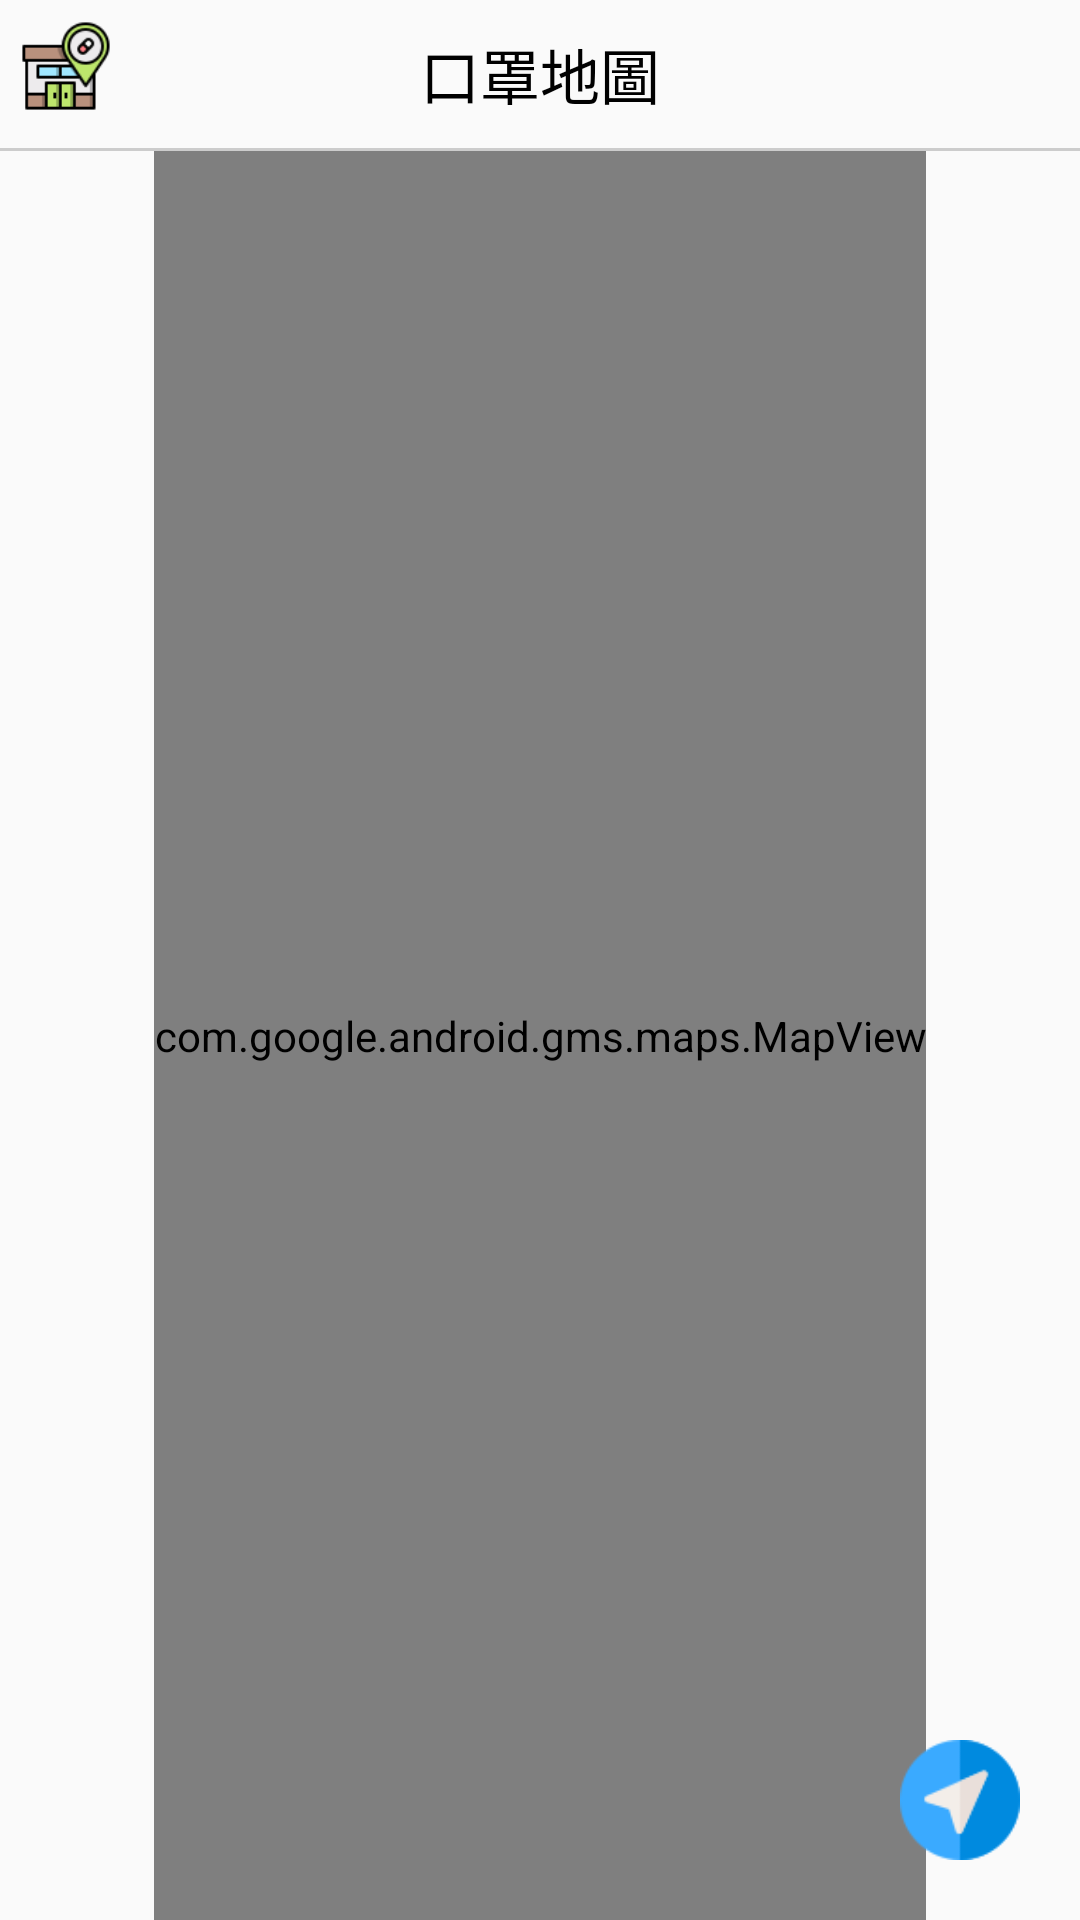

Write the Android layout XML for this screen, with the resource values it uses.
<!-- AndroidManifest.xml: application theme AppTheme -->
<!-- res/layout/maps.xml -->
<?xml version="1.0" encoding="utf-8"?>
<layout xmlns:android="http://schemas.android.com/apk/res/android"
    xmlns:app="http://schemas.android.com/apk/res-auto">

    <androidx.constraintlayout.widget.ConstraintLayout
        android:layout_width="match_parent"
        android:layout_height="match_parent">
        <ImageView
            android:id="@+id/btn_more"
            android:layout_width="30dp"
            android:layout_height="30dp"
            android:layout_margin="7dp"
            android:background="@drawable/pharmacy"
            app:layout_constraintLeft_toLeftOf="parent"
            app:layout_constraintTop_toTopOf="parent" />

        <TextView
            android:id="@+id/tv_mask_map"
            android:layout_width="wrap_content"
            android:layout_height="wrap_content"
            android:layout_margin="10dp"
            android:text="@string/mask_map"
            android:textColor="@color/black"
            android:textSize="20sp"
            app:layout_constraintLeft_toLeftOf="parent"
            app:layout_constraintRight_toRightOf="parent"
            app:layout_constraintTop_toTopOf="parent" />

        <View
            android:id="@+id/view"
            android:layout_width="match_parent"
            android:layout_height="1dp"
            android:layout_marginTop="10dp"
            android:background="@color/gray2"
            app:layout_constraintLeft_toLeftOf="parent"
            app:layout_constraintRight_toRightOf="parent"
            app:layout_constraintTop_toBottomOf="@id/tv_mask_map" />

        <com.google.android.gms.maps.MapView
            android:id="@+id/mapview"
            android:layout_width="wrap_content"
            android:layout_height="0dp"
            app:layout_constraintLeft_toLeftOf="parent"
            app:layout_constraintRight_toRightOf="parent"
            app:layout_constraintTop_toBottomOf="@id/view"
            app:layout_constraintBottom_toBottomOf="parent"/>

        <ImageView
            android:id="@+id/btn_locate"
            android:layout_width="40dp"
            android:layout_height="40dp"
            android:layout_margin="20dp"
            android:background="@drawable/navigator"
            app:layout_constraintBottom_toBottomOf="parent"
            app:layout_constraintRight_toRightOf="parent" />

    </androidx.constraintlayout.widget.ConstraintLayout>
</layout>
<!-- resources referenced by this layout -->
<resources>
  <color name="black">#000000</color>
  <color name="gray2">#cccccc</color>
  <!-- drawable navigator: png bitmap (drawable, 2330 bytes) -->
  <!-- drawable pharmacy: png bitmap (drawable, 2969 bytes) -->
  <string name="mask_map">口罩地圖</string>
  <style name="AppTheme" parent="Theme.AppCompat.Light.NoActionBar">
          
          <item name="colorPrimary">@color/colorPrimary</item>
          <item name="colorPrimaryDark">@color/colorPrimaryDark</item>
          <item name="colorAccent">@color/colorAccent</item>
      </style>
  <color name="colorPrimary">#008577</color>
  <color name="colorPrimaryDark">#00574B</color>
  <color name="colorAccent">#D81B60</color>
</resources>
